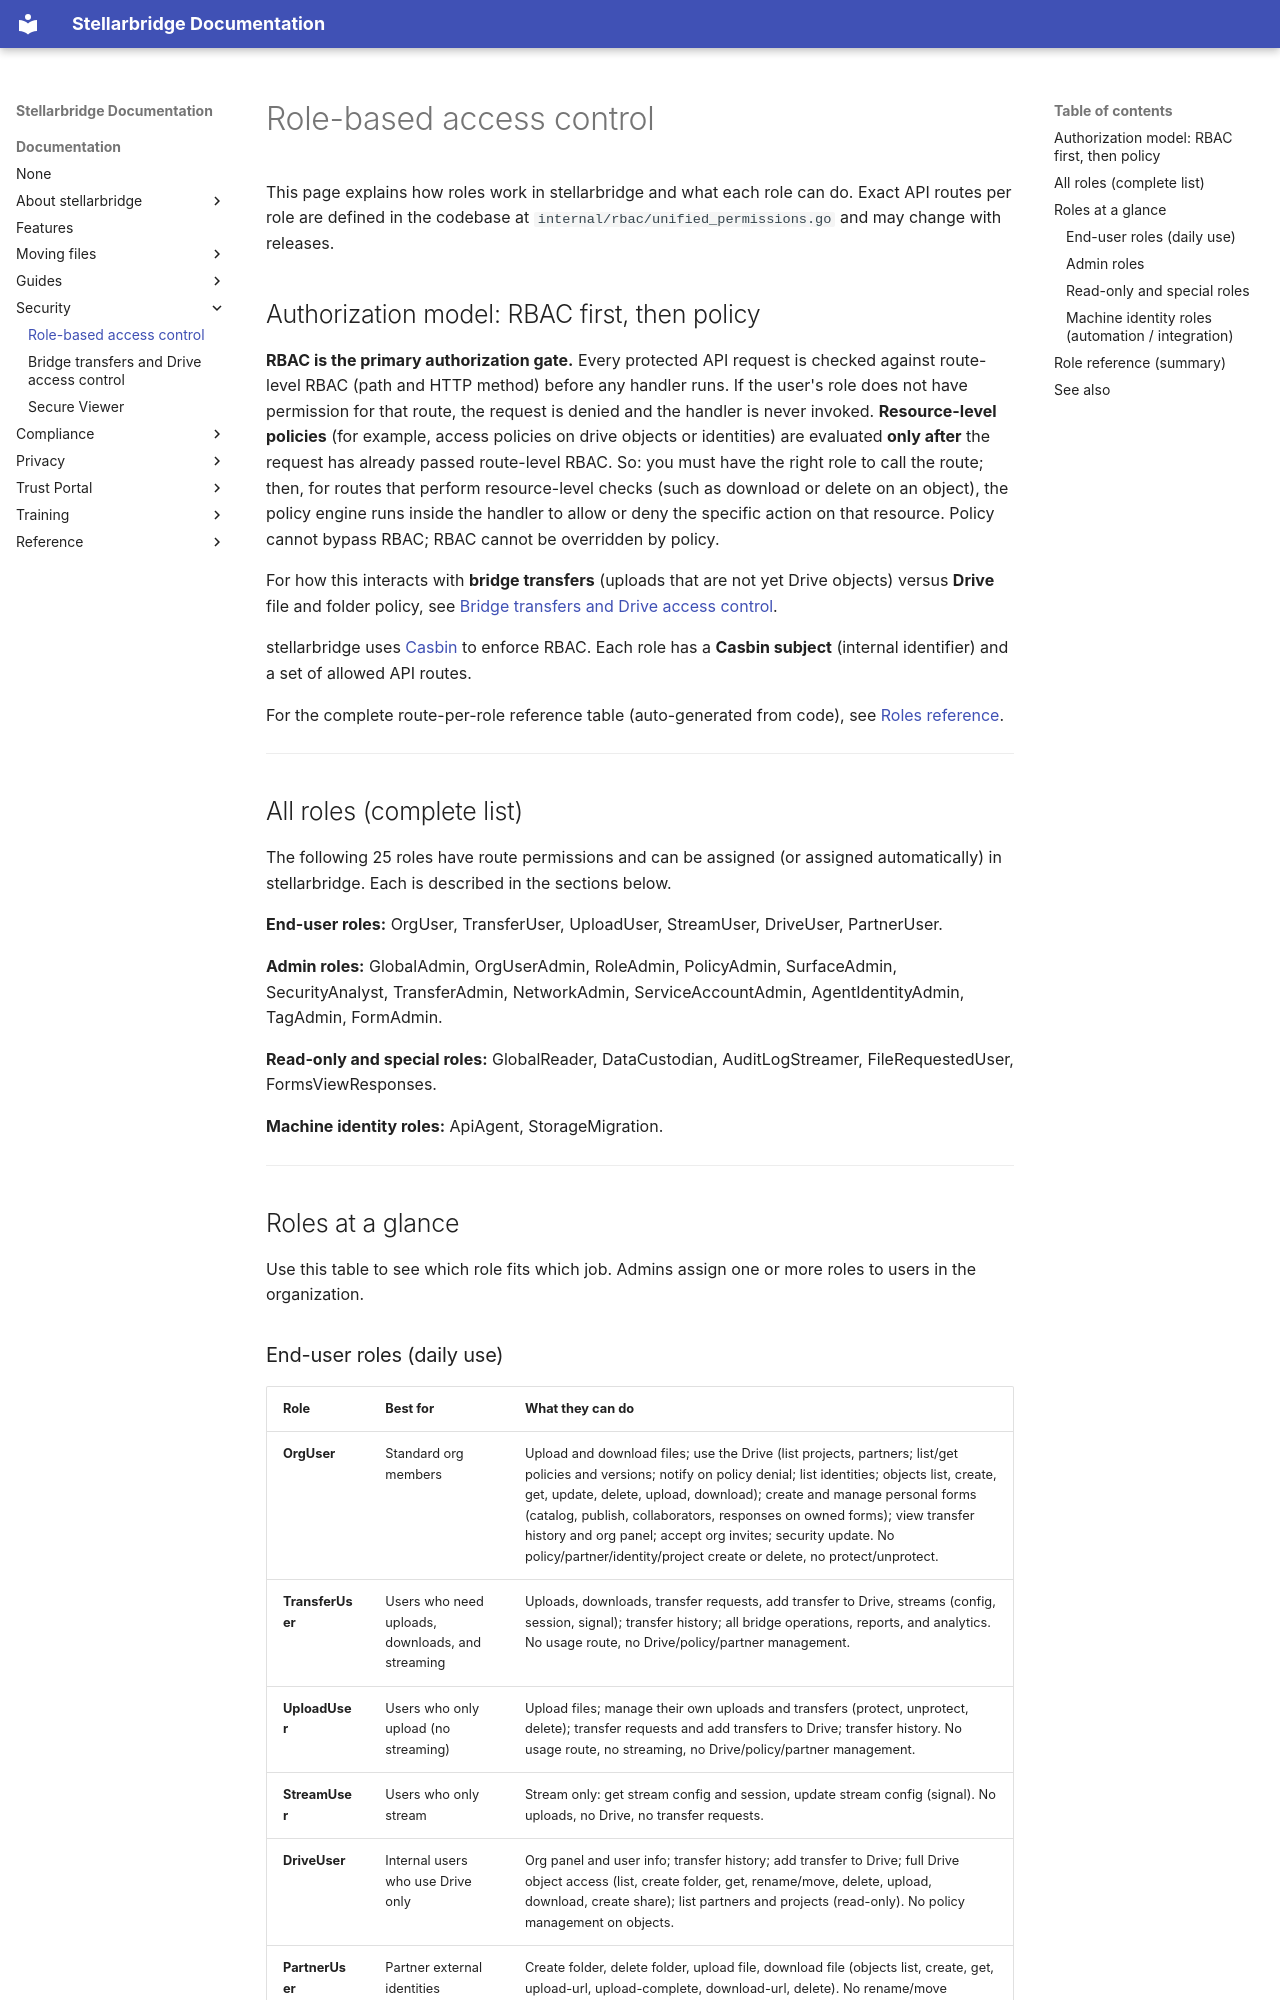

repository: EpykLab/stllr-docs · page: docs/security/rbac/index.html · generator: mkdocs

---
title: Role-based access control (RBAC)
---

This page explains how roles work in stellarbridge and what each role
can do. Exact API routes per role are defined in the codebase at
`internal/rbac/unified_permissions.go` and may change with releases.

## Authorization model: RBAC first, then policy { #authorization-model-rbac-first-then-policy }

**RBAC is the primary authorization gate.** Every protected API request
is checked against route-level RBAC (path and HTTP method) before any
handler runs. If the user's role does not have permission for that
route, the request is denied and the handler is never invoked.
**Resource-level policies** (for example, access policies on drive
objects or identities) are evaluated **only after** the request has
already passed route-level RBAC. So: you must have the right role to
call the route; then, for routes that perform resource-level checks
(such as download or delete on an object), the policy engine runs
inside the handler to allow or deny the specific action on that
resource. Policy cannot bypass RBAC; RBAC cannot be overridden by
policy.

For how this interacts with **bridge transfers** (uploads that are not yet
Drive objects) versus **Drive** file and folder policy, see [Bridge transfers
and Drive access control](/docs/security/bridge-vs-drive-access/).

stellarbridge uses [Casbin](https://casbin.org/) to enforce RBAC. Each
role has a **Casbin subject** (internal identifier) and a set of
allowed API routes.

For the complete route-per-role reference table (auto-generated from
code), see [Roles reference](/docs/reference/roles-reference/).

---

## All roles (complete list) { #all-roles-complete-list }

The following 25 roles have route permissions and can be assigned (or
assigned automatically) in stellarbridge. Each is described in the
sections below.

**End-user roles:** OrgUser, TransferUser, UploadUser, StreamUser,
DriveUser, PartnerUser.

**Admin roles:** GlobalAdmin, OrgUserAdmin, RoleAdmin, PolicyAdmin,
SurfaceAdmin, SecurityAnalyst, TransferAdmin, NetworkAdmin,
ServiceAccountAdmin, AgentIdentityAdmin, TagAdmin, FormAdmin.

**Read-only and special roles:** GlobalReader, DataCustodian,
AuditLogStreamer, FileRequestedUser, FormsViewResponses.

**Machine identity roles:** ApiAgent, StorageMigration.

---

## Roles at a glance { #roles-at-a-glance }

Use this table to see which role fits which job. Admins assign one or
more roles to users in the organization.
